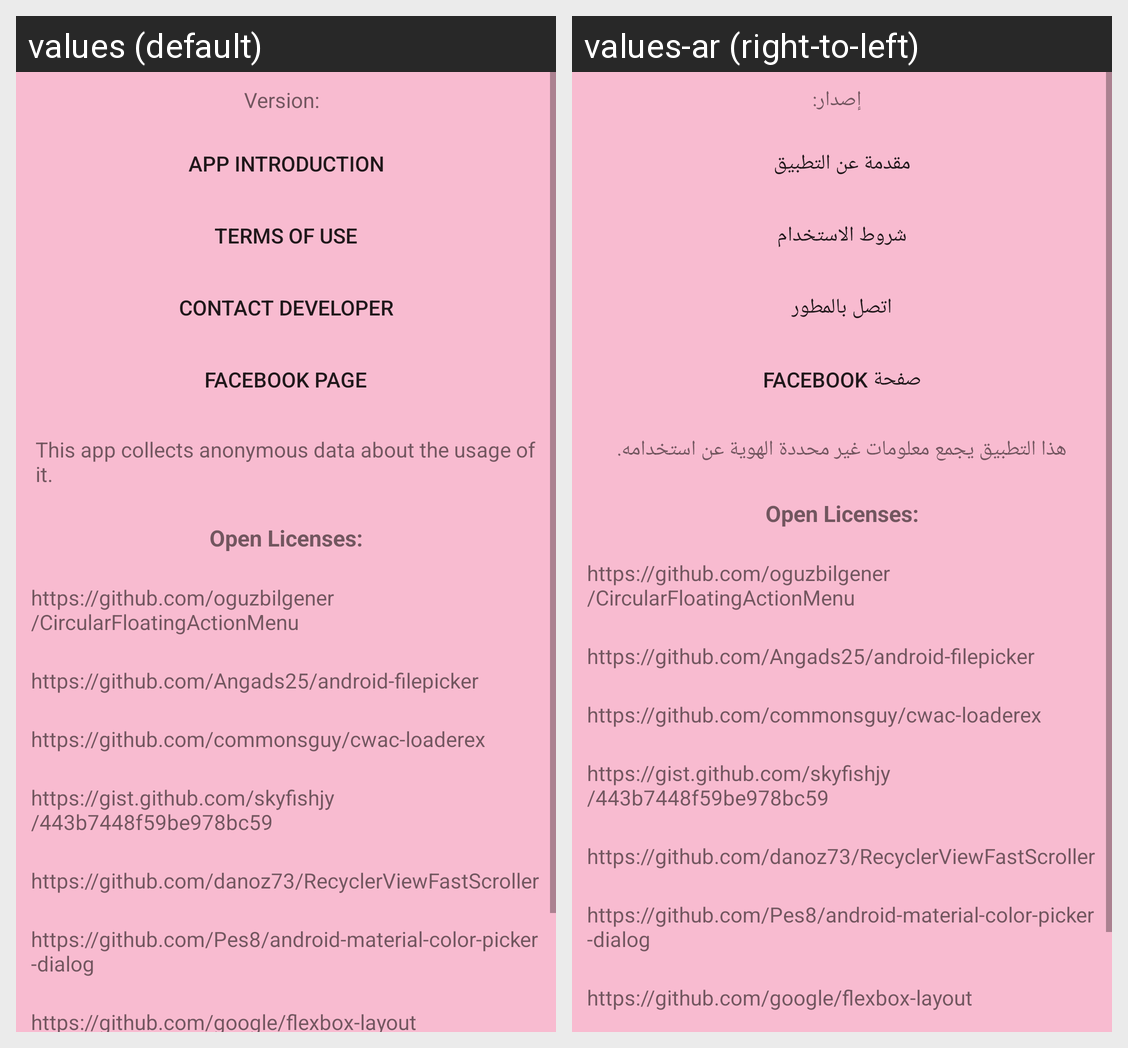

This grid shows one Android layout under two languages. Give, for every string resource on the screen, its name, the default text and each shown locale's text.
Android screen res/layout/about_dialog_fragment.xml rendered under 2 locales, left to right: values (default), values-ar (right-to-left). Device: Nexus 5 (rendered at 1080×1920; each locale shown at half size, 540×960, under a caption strip naming it); theme MyMaterialTheme.
Strings drawn on this screen, with the default value and each locale's value (text and hints the layout hard-codes, and strings that could not be matched under every locale, appear in the picture but are not listed):

version
  values: Version:
  values-ar: إصدار:

app_intro
  values: App Introduction
  values-ar: مقدمة عن التطبيق

terms_of_use
  values: TERMS OF USE
  values-ar: شروط الاستخدام

contact_developer
  values: Contact Developer
  values-ar: اتصل بالمطور

facebook_page
  values: Facebook Page
  values-ar: صفحة Facebook

collect_data_about_usage
  values: This app collects anonymous data about the usage of it.
  values-ar: هذا التطبيق يجمع معلومات غير محددة الهوية عن استخدامه.

open_licenses
  values: Open Licenses:
  values-ar: Open Licenses:  [not translated; the default value is used]

CircularFloatingActionMenu
  values: https://github.com/oguzbilgener/CircularFloatingActionMenu
  values-ar: https://github.com/oguzbilgener/CircularFloatingActionMenu  [not translated; the default value is used]

android_filepicker
  values: https://github.com/Angads25/android-filepicker
  values-ar: https://github.com/Angads25/android-filepicker  [not translated; the default value is used]

cwac_loaderex
  values: https://github.com/commonsguy/cwac-loaderex
  values-ar: https://github.com/commonsguy/cwac-loaderex  [not translated; the default value is used]

https_gist_github_com_skyfishjy_443b7448f59be978bc59
  values: https://gist.github.com/skyfishjy/443b7448f59be978bc59
  values-ar: https://gist.github.com/skyfishjy/443b7448f59be978bc59  [not translated; the default value is used]

https_github_com_danoz73_recyclerviewfastscroller
  values: https://github.com/danoz73/RecyclerViewFastScroller
  values-ar: https://github.com/danoz73/RecyclerViewFastScroller  [not translated; the default value is used]

color_picker
  values: https://github.com/Pes8/android-material-color-picker-dialog
  values-ar: https://github.com/Pes8/android-material-color-picker-dialog  [not translated; the default value is used]

flexlayout
  values: https://github.com/google/flexbox-layout
  values-ar: https://github.com/google/flexbox-layout  [not translated; the default value is used]
